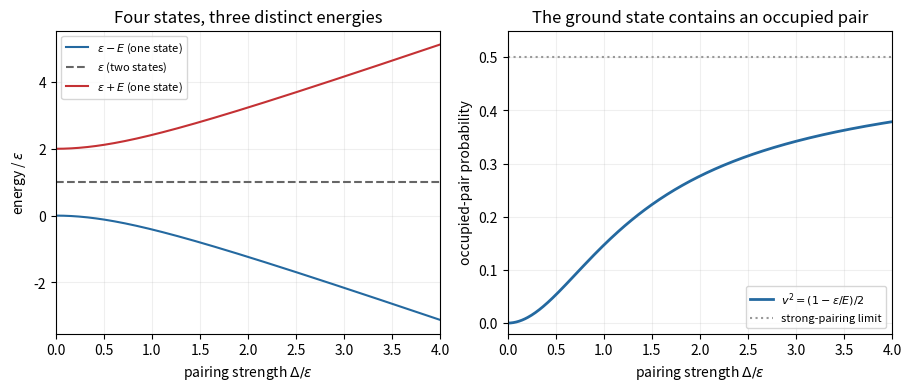

Reproduce this figure in Python.
"""Generate the original pairing-spectrum figure in the current working directory.

Tested with Python 3.14.4, NumPy 2.3.5 and Matplotlib 3.10.7.
Dependencies are declared in the repository pyproject.toml.
"""

from pathlib import Path
import os

os.environ.setdefault("MPLCONFIGDIR", "/tmp/oxford-2025-aqt-matplotlib")

import matplotlib

matplotlib.use("Agg")
import matplotlib.pyplot as plt
import numpy as np


def main():
    root = Path.cwd()
    plt.rcParams.update({"font.size": 10, "figure.facecolor": "white", "axes.facecolor": "white"})
    ratio = np.linspace(0, 4, 401)
    e = np.sqrt(1 + ratio ** 2)
    fig, axes = plt.subplots(1, 2, figsize=(9, 3.8), layout="constrained")
    axes[0].plot(ratio, 1 - e, color="#2469a0", label=r"$\varepsilon-E$ (one state)")
    axes[0].plot(ratio, np.ones_like(ratio), color="#666666", ls="--", label=r"$\varepsilon$ (two states)")
    axes[0].plot(ratio, 1 + e, color="#c43134", label=r"$\varepsilon+E$ (one state)")
    axes[0].set(xlabel=r"pairing strength $\Delta/\varepsilon$", ylabel=r"energy / $\varepsilon$", title="Four states, three distinct energies")
    axes[0].legend(fontsize=8, loc="upper left")
    axes[1].plot(ratio, (1 - 1 / e) / 2, color="#2469a0", lw=2, label=r"$v^2=(1-\varepsilon/E)/2$")
    axes[1].axhline(0.5, color="#999999", ls=":", label="strong-pairing limit")
    axes[1].set(xlabel=r"pairing strength $\Delta/\varepsilon$", ylabel="occupied-pair probability", ylim=(-0.02, 0.55), title="The ground state contains an occupied pair")
    axes[1].legend(fontsize=8, loc="lower right")
    for ax in axes:
        ax.set_xlim(0, 4)
        ax.grid(alpha=0.2)
    output = root / "2025-pairing-spectrum.png"
    output.parent.mkdir(parents=True, exist_ok=True)
    fig.savefig(output, dpi=135, facecolor="white", transparent=False)
    plt.close(fig)


if __name__ == "__main__":
    main()
